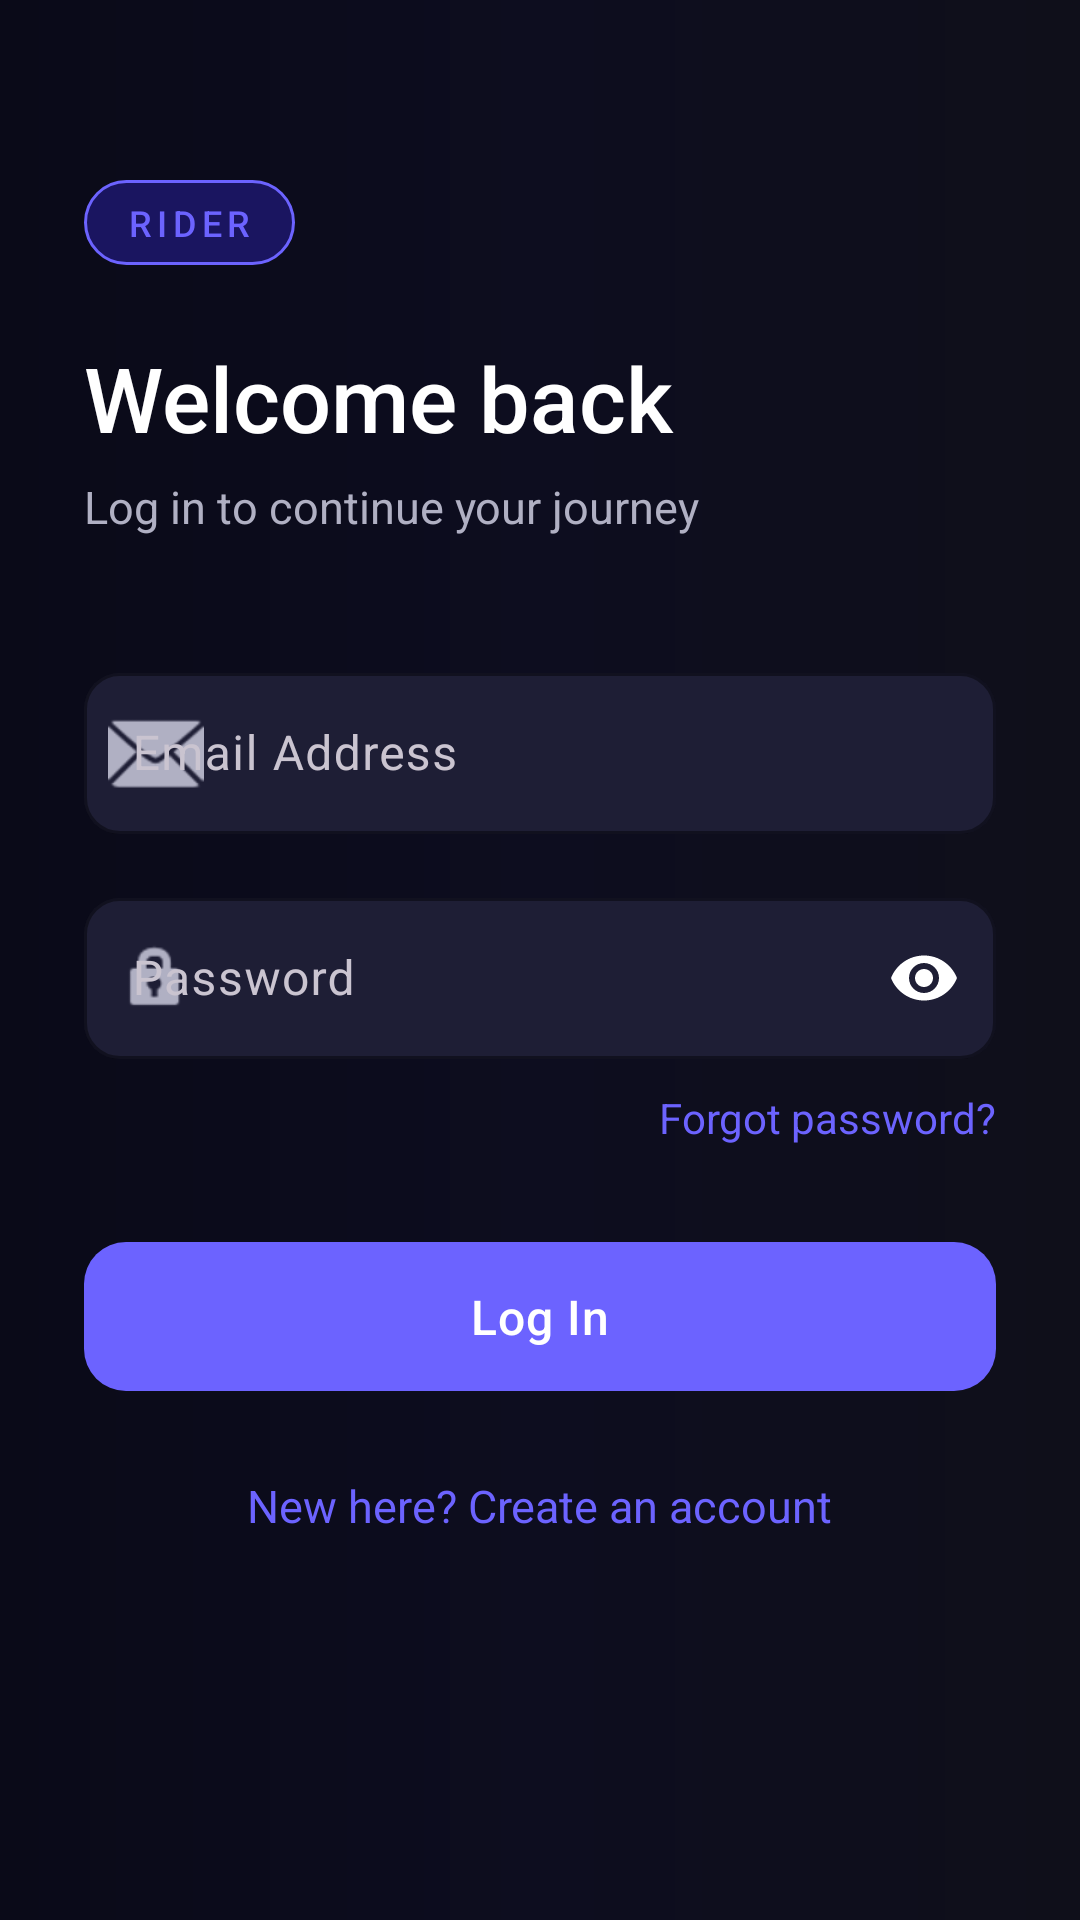

Write the Android layout XML for this screen, with the resource values it uses.
<!-- AndroidManifest.xml: application theme Theme.ChalRide -->
<!-- res/layout/fragment_login.xml -->
<?xml version="1.0" encoding="utf-8"?>
<ScrollView
    xmlns:android="http://schemas.android.com/apk/res/android"
    xmlns:app="http://schemas.android.com/apk/res-auto"
    android:layout_width="match_parent"
    android:layout_height="match_parent"
    android:background="@drawable/bg_app_gradient"
    android:fillViewport="true">

    <androidx.constraintlayout.widget.ConstraintLayout
        android:layout_width="match_parent"
        android:layout_height="wrap_content"
        android:paddingHorizontal="28dp"
        android:paddingTop="60dp"
        android:paddingBottom="40dp">

        
        <TextView
            android:id="@+id/tvRoleBadge"
            android:layout_width="wrap_content"
            android:layout_height="wrap_content"
            android:text="RIDER"
            android:textColor="@color/brand_primary"
            android:textSize="12sp"
            android:fontFamily="sans-serif-medium"
            android:letterSpacing="0.15"
            android:paddingHorizontal="14dp"
            android:paddingVertical="6dp"
            android:background="@drawable/bg_role_badge"
            app:layout_constraintTop_toTopOf="parent"
            app:layout_constraintStart_toStartOf="parent"/>

        <TextView
            android:id="@+id/tvWelcome"
            android:layout_width="0dp"
            android:layout_height="wrap_content"
            android:text="Welcome back"
            android:textColor="@color/text_primary"
            android:textSize="30sp"
            android:fontFamily="sans-serif-medium"
            android:layout_marginTop="24dp"
            app:layout_constraintTop_toBottomOf="@id/tvRoleBadge"
            app:layout_constraintStart_toStartOf="parent"
            app:layout_constraintEnd_toEndOf="parent"/>

        <TextView
            android:id="@+id/tvSubtitle"
            android:layout_width="0dp"
            android:layout_height="wrap_content"
            android:text="Log in to continue your journey"
            android:textColor="@color/text_secondary"
            android:textSize="15sp"
            android:layout_marginTop="6dp"
            app:layout_constraintTop_toBottomOf="@id/tvWelcome"
            app:layout_constraintStart_toStartOf="parent"
            app:layout_constraintEnd_toEndOf="parent"/>

        
        <com.google.android.material.textfield.TextInputLayout
            android:id="@+id/tilEmail"
            style="@style/ChalRide.TextInputLayout"
            android:layout_width="0dp"
            android:layout_height="wrap_content"
            android:hint="@string/email_address"
            android:layout_marginTop="40dp"
            app:startIconDrawable="@android:drawable/ic_dialog_email"
            app:startIconTint="@color/text_secondary"
            app:layout_constraintTop_toBottomOf="@id/tvSubtitle"
            app:layout_constraintStart_toStartOf="parent"
            app:layout_constraintEnd_toEndOf="parent">

            <com.google.android.material.textfield.TextInputEditText
                android:id="@+id/etEmail"
                android:layout_width="match_parent"
                android:layout_height="wrap_content"
                android:inputType="textEmailAddress"
                android:textColor="@color/text_primary"
                android:textColorHint="@color/text_hint"
                android:paddingVertical="16dp"/>
        </com.google.android.material.textfield.TextInputLayout>

        
        <com.google.android.material.textfield.TextInputLayout
            android:id="@+id/tilPassword"
            style="@style/ChalRide.TextInputLayout"
            android:layout_width="0dp"
            android:layout_height="wrap_content"
            android:hint="@string/password"
            android:layout_marginTop="16dp"
            app:startIconDrawable="@android:drawable/ic_lock_idle_lock"
            app:startIconTint="@color/text_secondary"
            app:passwordToggleEnabled="true"
            app:endIconMode="password_toggle"
            app:layout_constraintTop_toBottomOf="@id/tilEmail"
            app:layout_constraintStart_toStartOf="parent"
            app:layout_constraintEnd_toEndOf="parent">

            <com.google.android.material.textfield.TextInputEditText
                android:id="@+id/etPassword"
                android:layout_width="match_parent"
                android:layout_height="wrap_content"
                android:inputType="textPassword"
                android:textColor="@color/text_primary"
                android:textColorHint="@color/text_hint"
                android:paddingVertical="16dp"/>
        </com.google.android.material.textfield.TextInputLayout>

        
        <TextView
            android:id="@+id/tvForgotPassword"
            android:layout_width="wrap_content"
            android:layout_height="wrap_content"
            android:text="@string/forgot_password"
            android:textColor="@color/brand_primary"
            android:textSize="14sp"
            android:layout_marginTop="10dp"
            app:layout_constraintTop_toBottomOf="@id/tilPassword"
            app:layout_constraintEnd_toEndOf="parent"/>

        
        <TextView
            android:id="@+id/tvError"
            android:layout_width="0dp"
            android:layout_height="wrap_content"
            android:text=""
            android:textColor="@color/error_color"
            android:textSize="13sp"
            android:visibility="gone"
            android:layout_marginTop="12dp"
            app:layout_constraintTop_toBottomOf="@id/tvForgotPassword"
            app:layout_constraintStart_toStartOf="parent"
            app:layout_constraintEnd_toEndOf="parent"/>

        
        <com.google.android.material.button.MaterialButton
            android:id="@+id/btnLogin"
            style="@style/ChalRide.Button.Primary"
            android:layout_width="0dp"
            android:layout_height="wrap_content"
            android:text="@string/login"
            android:layout_marginTop="28dp"
            app:layout_constraintTop_toBottomOf="@id/tvError"
            app:layout_constraintStart_toStartOf="parent"
            app:layout_constraintEnd_toEndOf="parent"/>

        
        <ProgressBar
            android:id="@+id/progressBar"
            android:layout_width="wrap_content"
            android:layout_height="wrap_content"
            android:visibility="gone"
            android:indeterminateTint="@color/brand_primary"
            android:layout_marginTop="16dp"
            app:layout_constraintTop_toBottomOf="@id/btnLogin"
            app:layout_constraintStart_toStartOf="parent"
            app:layout_constraintEnd_toEndOf="parent"/>

        
        <TextView
            android:id="@+id/tvGoToRegister"
            android:layout_width="wrap_content"
            android:layout_height="wrap_content"
            android:text="@string/no_account"
            android:textColor="@color/brand_primary"
            android:textSize="15sp"
            android:layout_marginTop="24dp"
            app:layout_constraintTop_toBottomOf="@id/progressBar"
            app:layout_constraintStart_toStartOf="parent"
            app:layout_constraintEnd_toEndOf="parent"/>

    </androidx.constraintlayout.widget.ConstraintLayout>
</ScrollView>
<!-- resources referenced by this layout -->
<resources>
  <color name="brand_primary">#6C63FF</color>
  <color name="error_color">#FF4757</color>
  <color name="text_hint">#606080</color>
  <color name="text_primary">#FFFFFF</color>
  <color name="text_secondary">#B0B0C3</color>
  <!-- drawable bg_app_gradient (drawable) -->
  <?xml version="1.0" encoding="utf-8"?>
  <shape xmlns:android="http://schemas.android.com/apk/res/android"
      android:shape="rectangle">
      <gradient
          android:startColor="#0F0F1A"
          android:centerColor="#0D0D1F"
          android:endColor="#0A0A18"
          android:angle="180"/>
  </shape>
  <!-- drawable bg_role_badge (drawable) -->
  <?xml version="1.0" encoding="utf-8"?>
  <shape xmlns:android="http://schemas.android.com/apk/res/android"
      android:shape="rectangle">
      <solid android:color="#1A1560"/>
      <stroke android:width="1dp" android:color="#6C63FF"/>
      <corners android:radius="20dp"/>
  </shape>
  <string name="email_address">Email Address</string>
  <string name="forgot_password">Forgot password?</string>
  <string name="login">Log In</string>
  <string name="no_account">New here? Create an account</string>
  <string name="password">Password</string>
  <style name="ChalRide.Button.Primary" parent="Widget.Material3.Button">
          <item name="backgroundTint">@color/brand_primary</item>
          <item name="android:textColor">@color/white</item>
          <item name="android:textSize">16sp</item>
          <item name="cornerRadius">14dp</item>
          <item name="android:paddingTop">14dp</item>
          <item name="android:paddingBottom">14dp</item>
          <item name="android:letterSpacing">0.02</item>
      </style>
  <style name="ChalRide.TextInputLayout" parent="Widget.Material3.TextInputLayout.OutlinedBox">
          <item name="boxStrokeColor">@color/brand_primary</item>
          <item name="hintTextColor">@color/text_secondary</item>
          <item name="boxBackgroundColor">@color/input_bg</item>
          <item name="shapeAppearanceOverlay">@style/ShapeAppearance.ChalRide.InputShape</item>
      </style>
  <style name="Theme.ChalRide" parent="Theme.Material3.Dark.NoActionBar">
          <item name="colorPrimary">@color/brand_primary</item>
          <item name="colorPrimaryVariant">@color/bg_surface</item>
          <item name="colorOnPrimary">@color/white</item>
          <item name="colorSecondary">@color/brand_accent</item>
          <item name="android:windowBackground">@color/bg_dark</item>
          <item name="android:statusBarColor">@color/bg_dark</item>
          <item name="android:navigationBarColor">@color/bg_dark</item>
          <item name="android:windowLightStatusBar">false</item>
      </style>
  <color name="white">#FFFFFFFF</color>
  <color name="input_bg">#1E1E35</color>
  <style name="ShapeAppearance.ChalRide.InputShape" parent="ShapeAppearance.Material3.Corner.Medium">
          <item name="cornerRadius">14dp</item>
      </style>
  <color name="bg_surface">#16213E</color>
  <color name="brand_accent">#4ECDC4</color>
  <color name="bg_dark">#0F0F1A</color>
</resources>
